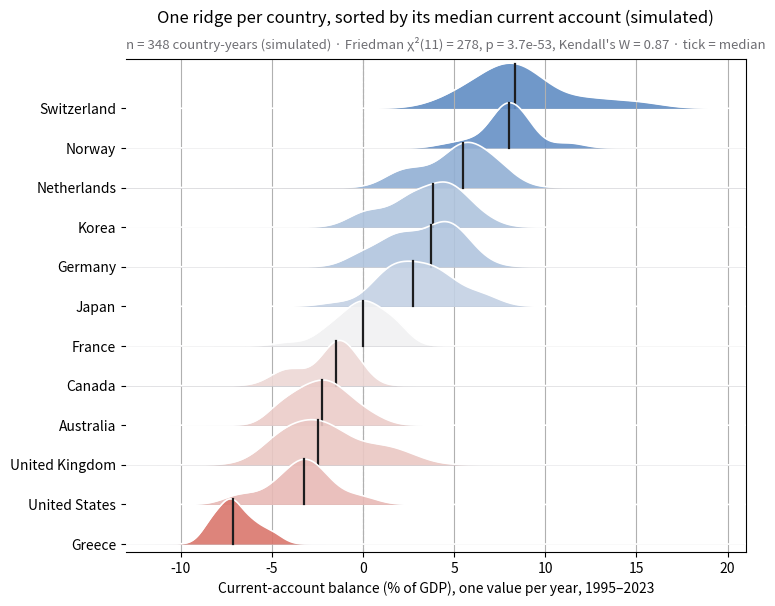

Source code (Python):
"""
title: Ridgeline plot
summary: Overlapping density curves to compare one distribution across many groups.
r: ggridges::geom_density_ridges()
tags: [ridgeline, joy plot, KDE, Friedman, macroeconomics, current account]
description: |
  A ridgeline (or "joy") plot stacks one density curve per group, letting them
  overlap slightly so that many distributions fit in one compact figure.
  Here each ridge is one OECD country and shows how its current-account
  balance was spread over the years; ridges are sorted by their median, the
  dark tick marks it and the colour encodes it (red = deficit, blue = surplus),
  so persistent surplus and deficit countries, and the width of each
  country's swings, read at a glance.

  The setting is Stojkov, Warin & Kjosevski (2026, *Acta Oeconomica*), on the
  current accounts of OECD countries. The numbers here are **simulated** for
  illustration (12 countries × 29 years, 1995–2023, n = 348 country-years,
  each country a mean plus AR(1) noise) and are not the paper's data or
  results. Densities come from `scipy.stats.gaussian_kde`; because every year
  gives one value per country, the subtitle reports a Friedman test
  (`scipy.stats.friedmanchisquare`, years as blocks) with Kendall's W as
  effect size.
"""
import matplotlib.pyplot as plt
import numpy as np
import pandas as pd
import seaborn as sns
from scipy import stats

# Simulated data, set in the context of Stojkov, Warin & Kjosevski (2026) [stojkov2026ca]

# Data: current-account balance (% of GDP), one column per country, one row per year
rng = np.random.default_rng(2026)
means = {"Norway": 8, "Switzerland": 7, "Netherlands": 5.5, "Germany": 4, "Korea": 3,
         "Japan": 2.5, "France": -0.5, "Canada": -1.5, "United Kingdom": -3,
         "United States": -3, "Australia": -3.5, "Greece": -6}
years, ca = np.arange(1995, 2024), {}
for country, mu in means.items():
    e = np.zeros(len(years))
    for t in range(1, len(years)):            # AR(1) swings around the country mean
        e[t] = 0.6 * e[t - 1] + rng.normal(0, 1.1 + 0.08 * abs(mu))
    ca[country] = mu + e
ca = pd.DataFrame(ca, index=years)

# Friedman test (years are blocks) + Kendall's W
chi2, p = stats.friedmanchisquare(*[ca[c] for c in ca])
W = chi2 / (len(ca) * (ca.shape[1] - 1))

medians = ca.median().sort_values(ascending=False)    # largest surplus on top
grid = np.linspace(-13, 21, 400)
cmap = sns.diverging_palette(15, 250, as_cmap=True)  # red = deficit, blue = surplus
norm = plt.matplotlib.colors.TwoSlopeNorm(0, -10, 10)

fig, ax = plt.subplots(figsize=(8, 6.4))
spacing, height = 1.0, 1.9  # vertical gap between ridges, peak height of a ridge
for i, c in enumerate(medians.index):
    base = (len(medians) - 1 - i) * spacing
    kde = stats.gaussian_kde(ca[c])
    dens = kde(grid)
    curve = base + height * dens / dens.max() * 0.6
    ax.fill_between(grid, base, curve, color=cmap(norm(medians[c])), alpha=0.9, lw=0,
                    zorder=2 * i + 1)
    ax.plot(grid, curve, color="white", lw=1.2, zorder=2 * i + 2)
    ax.axhline(base, color="#C7C7CC", lw=0.6, zorder=2 * i)
    # Dark tick at the median
    y_med = base + height * kde(medians[c])[0] / dens.max() * 0.6
    ax.plot([medians[c]] * 2, [base, y_med], color="#1D1D1F", lw=1.6, zorder=2 * i + 2)

ax.axvline(0, color="#8E8E93", lw=0.8, ls="--", zorder=0)
ax.set_yticks([(len(medians) - 1 - i) * spacing for i in range(len(medians))], medians.index)
ax.set_ylim(-0.2, (len(medians) - 1) * spacing + height * 0.6 + 0.1)
ax.set_xlim(grid[0], grid[-1])
ax.grid(axis="x"); ax.grid(axis="y", visible=False)
ax.spines["left"].set_visible(False)
ax.set_xlabel(f"Current-account balance (% of GDP), one value per year, {years[0]}–{years[-1]}")
ax.set_title("One ridge per country, sorted by its median current account (simulated)", pad=26)
ax.text(0, 1.02, f"n = {ca.size} country-years (simulated) · "
        f"Friedman χ²({ca.shape[1] - 1}) = {chi2:.0f}, p = {p:.1e}, Kendall's W = {W:.2f}"
        " · tick = median", transform=ax.transAxes, fontsize=9.5, color="#6E6E73")
plt.show()
